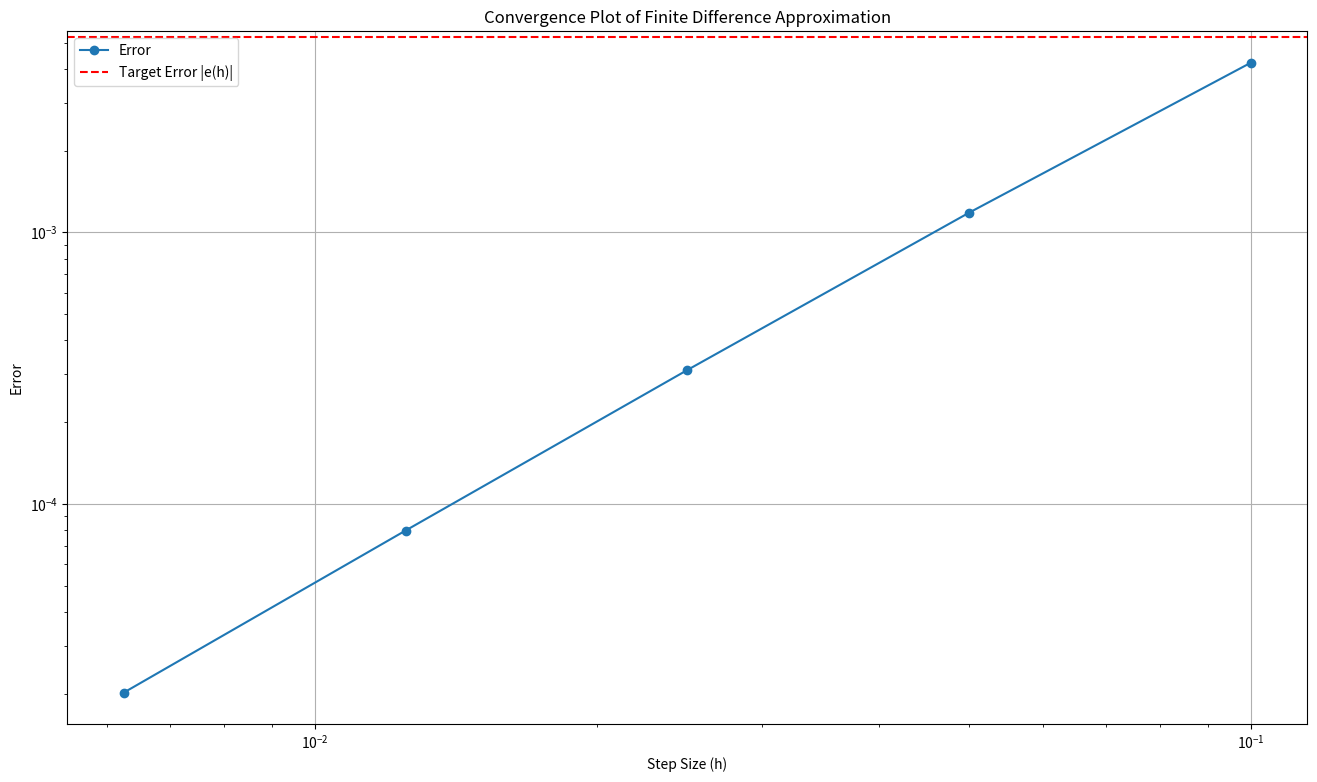

The matplotlib source for this figure:
import matplotlib.pyplot as plt
import numpy as np


def u(x):
    return x * np.cos(x)


h_values = [0.1 * 2**(-i) for i in range(5)]

approximations = []
errors = []

exact = -np.pi / 2

for h in h_values:
    approx = (3 * u(np.pi / 2) - 4 * u(np.pi / 2 - h) +
              u(np.pi / 2 - 2 * h)) / (2 * h)

    error = abs(approx - exact)
    print("------------------")
    print(error)
    print(approx)

    approximations.append(approx)
    errors.append(error)

plt.figure(figsize=(16, 9))
plt.title('Convergence Plot of Finite Difference Approximation')
plt.loglog(h_values, errors, marker='o', label='Error')
plt.axhline(y=1 / 600 * np.pi,
            color='r',
            linestyle='--',
            label='Target Error |e(h)|')
plt.xlabel('Step Size (h)')
plt.ylabel('Error')
plt.grid(True)
plt.legend()
plt.show()
